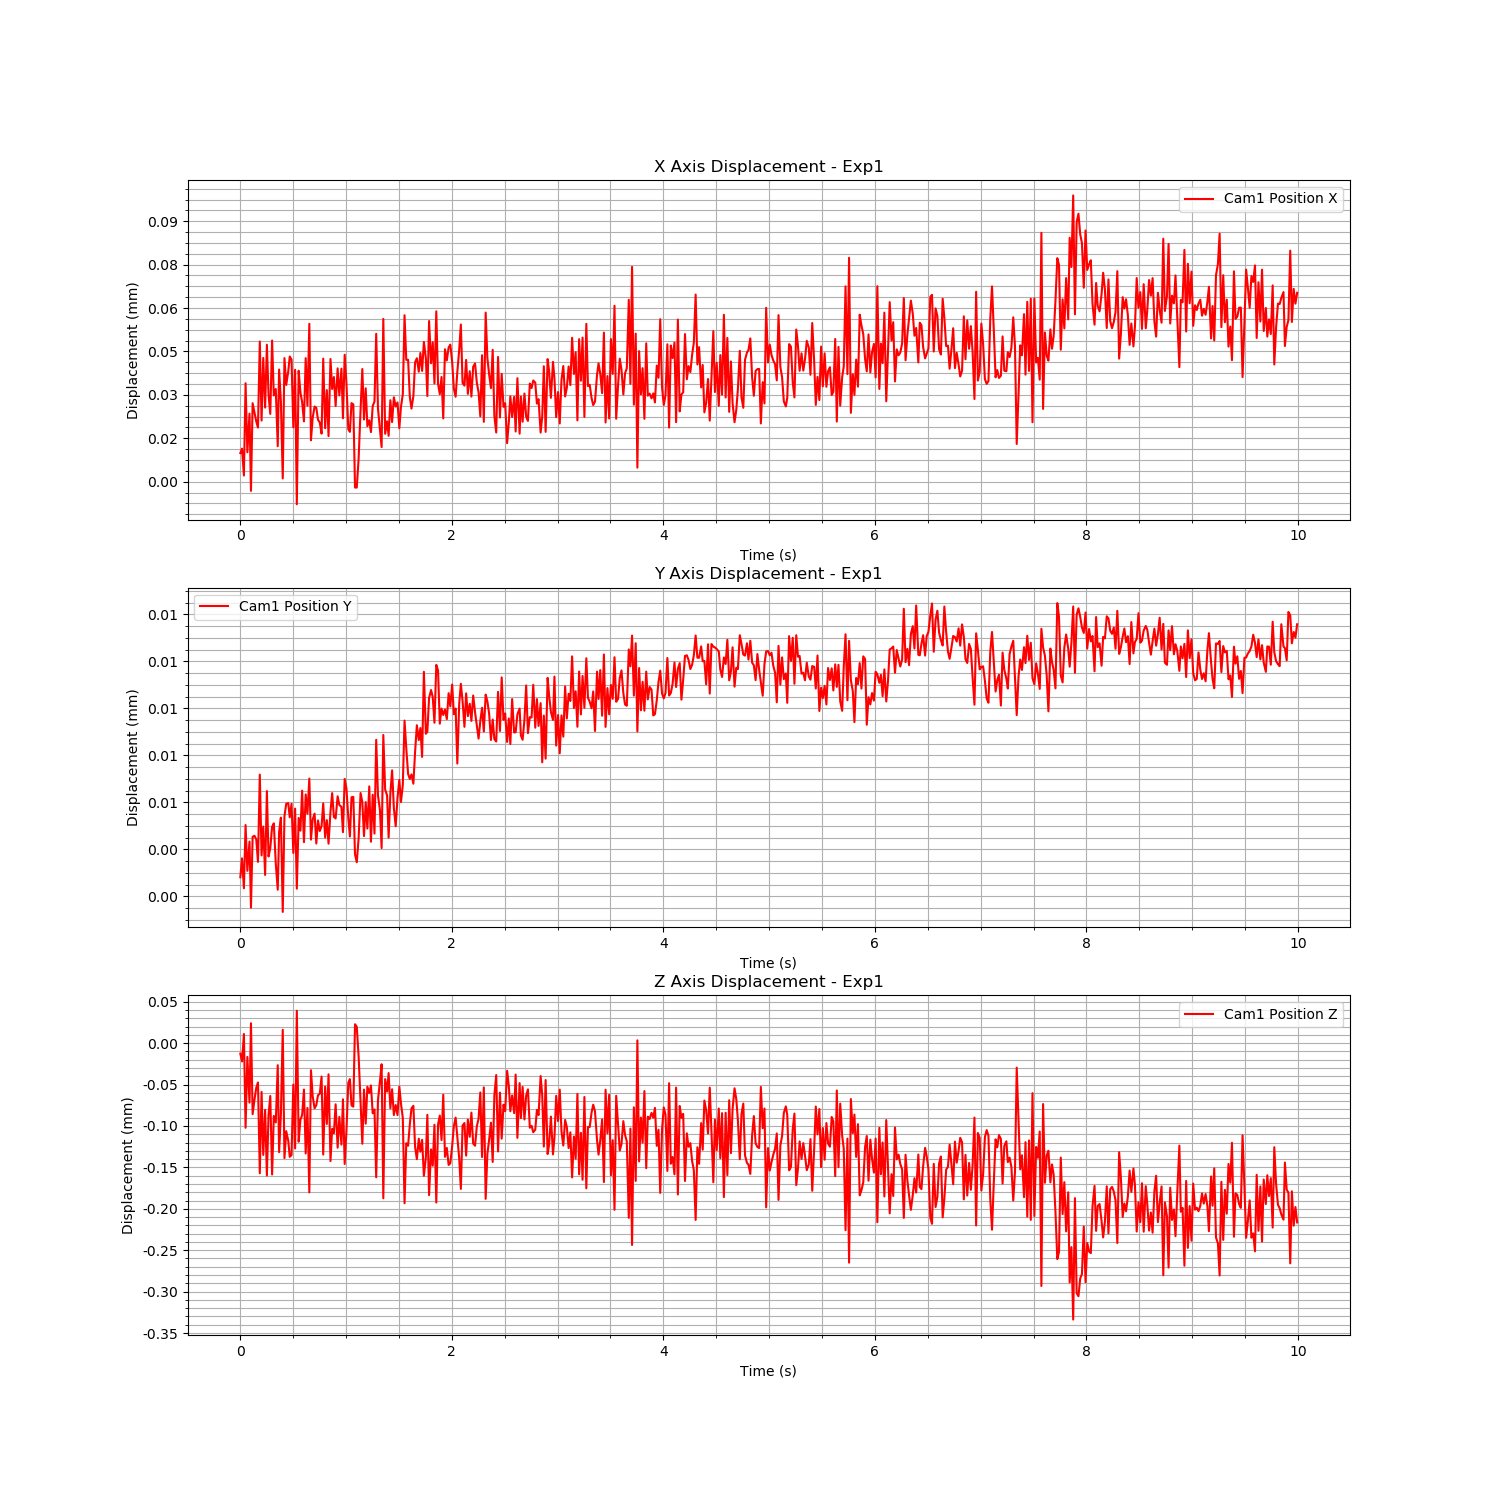

Data behind this chart, as committed beside it:
Time (s), Cam1 Fiducial ID, Cam1 Position X, Cam1 Position Y, Cam1 Position Z, Cam1 Rotation X, Cam1 Rotation Y, Cam1 Rotation Z, Cam1 Rotation W
1724745803, 0, 9.906967731970128e-06, 3.609308333766378e-06, -1.2625349494038958e-05, -0.0001177, 0.0004077, 2.5196423291267642e-05, 1
1724745803, 0, 1.142485881320948e-05, 4.214494229764208e-06, -2.2090330093441056e-05, 0.0001628, 0.0004895, 3.0236336451799106e-05, 1
1724745803, 0, 2.1441963958976206e-06, 3.258086769268449e-06, 1.1061758004638422e-05, 0.0003046, 0.0004282, 6.109266642792503e-05, 1
1724745803, 0, 3.4039679507838456e-05, 5.277057613083435e-06, -0.0001022, 0.0003479, 0.0005837, 4.080974674599867e-05, 1
1724745803, 0, 1.0184875952060479e-05, 3.8143152011513733e-06, -1.658027257357055e-05, 0.0001716, 0.0003619, 8.279400163758985e-05, 1
1724745803, 0, 2.354903962157133e-05, 4.750352518275904e-06, -7.176372796456521e-05, 0.0002259, 0.0003938, 4.170473478240381e-05, 1
1724745803, 0, -3.1556123809657945e-06, 2.640893225204603e-06, 2.4036238697477326e-05, 0.0001481, 0.0002688, 1.884645945940502e-05, 1
1724745803, 0, 2.713537748790587e-05, 4.899880380841123e-06, -8.570382228754497e-05, 0.0004559, 0.0004849, 6.487166526274627e-05, 1
1724745803, 0, 2.3883529397494217e-05, 4.936177017117768e-06, -6.829367564601826e-05, 0.0004366, 0.0003884, 6.709584355361542e-05, 1
1724745803, 0, 2.0828263883941595e-05, 4.818046443380273e-06, -5.3712358987521794e-05, 0.0002682, 0.0004093, 6.460745724200225e-05, 1
1724745803, 0, 1.8719874975261517e-05, 4.100483871320264e-06, -4.7445337907741316e-05, 0.0001977, 0.000337, 6.0559605835302316e-05, 1
1724745803, 0, 4.8441222536822126e-05, 6.885897058616791e-06, -0.0001571, 0.0003925, 0.000543, 9.847811384471622e-05, 1
1724745804, 0, 2.1121611222474306e-05, 4.306386630294613e-06, -5.885721853466277e-05, 0.0002435, 0.0003231, 5.1886272954031465e-05, 1
1724745804, 0, 4.275423681579411e-05, 5.228930235059885e-06, -0.0001349, 0.0002878, 0.0004361, 4.8040383251071965e-05, 1
1724745804, 0, 2.5618095316280474e-05, 3.6832952943610436e-06, -8.058274489314552e-05, 0.0001988, 0.000289, 6.170822829701953e-05, 1
1724745804, 0, 4.73204217972222e-05, 6.3613268889923555e-06, -0.0001598, 0.0004968, 0.0004995, 0.0001072, 1
1724745804, 0, 3.0157731470513266e-05, 4.272829589982667e-06, -8.700022227571101e-05, 0.0001549, 0.000341, 5.734032407679562e-05, 1
1724745804, 0, 2.3435279438026055e-05, 4.540116675500956e-06, -6.380898372533892e-05, 0.0003134, 0.0004472, 7.262130162168362e-05, 1
1724745804, 0, 4.8779211098617565e-05, 5.219155834203718e-06, -0.0001586, 0.0004195, 0.0005329, 7.568159784172421e-05, 1
1724745804, 0, 2.981740011793074e-05, 5.331461637090737e-06, -8.787664573725938e-05, 0.0003989, 0.0004058, 4.273590908066307e-05, 1
1724745804, 0, 3.2024289211949355e-05, 4.049021805816253e-06, -9.573493015172909e-05, 0.0002886, 0.0004069, 7.966704220525768e-05, 1
1724745804, 0, 1.2287529086879758e-05, 3.2123599073160054e-06, -2.6606401385379997e-05, 0.0002403, 0.0003631, 4.3183764809438406e-05, 1
1724745804, 0, 3.8764174714280454e-05, 5.055480502181729e-06, -0.0001316, 0.0004248, 0.0004954, 5.375209640991682e-05, 1
1724745804, 0, 2.7710164726038708e-05, 5.512514510346172e-06, -8.616386005416449e-05, 0.0004334, 0.0004206, 6.051237988424264e-05, 1
1724745804, 0, 1.146355051324562e-06, 2.5036495034648925e-06, 1.6144966919091316e-05, 0.0001994, 0.0002176, 3.778850645057655e-05, 1
1724745804, 0, 4.2709863068670155e-05, 5.554991465016531e-06, -0.0001388, 0.000436, 0.000562, 0.0001009, 1
1724745804, 0, 3.3435641399144904e-05, 5.956541736074046e-06, -0.0001063, 0.0005299, 0.0004173, 9.744780540863413e-05, 1
1724745804, 0, 3.813633591366443e-05, 5.977561261955486e-06, -0.0001178, 0.0003901, 0.0004975, 7.329234259537774e-05, 1
1724745804, 0, 4.3262431677287645e-05, 5.523291748903017e-06, -0.0001373, 0.0003122, 0.0005095, 6.287057079281244e-05, 1
1724745804, 0, 4.218977886304817e-05, 5.956767576519719e-06, -0.0001351, 0.0003081, 0.0004718, 8.437526359028727e-05, 1
1724745804, 0, 1.8808686347832857e-05, 4.384675536191016e-06, -4.997330163917443e-05, 0.0003196, 0.0004088, 7.49329345550901e-05, 1
1724745804, 0, 3.867542910587082e-05, 5.800922534002719e-06, -0.0001272, 0.0003323, 0.0005179, 7.00772903105353e-05, 1
1724745804, 0, -7.781303710753468e-06, 3.245758474621439e-06, 3.916071538365749e-05, 0.0001688, 0.0002236, 6.31513711185019e-06, 1
1724745804, 0, 3.8337493591716574e-05, 5.503471076550352e-06, -0.000119, 0.0003455, 0.0004291, 8.23286966401606e-05, 1
1724745804, 0, 3.0832285576057904e-05, 5.096698545284561e-06, -9.231029446394439e-05, 0.0003189, 0.0004208, 7.550397500023052e-05, 1
1724745804, 0, 2.7516752683650808e-05, 6.374711601171978e-06, -8.699178744974572e-05, 0.0004653, 0.0004305, 8.569856599958378e-05, 1
1724745804, 0, 2.0835983561104242e-05, 4.730750560165716e-06, -5.597734417859815e-05, 0.0002351, 0.0003676, 2.9053239939429017e-05, 1
1724745804, 0, 4.270278437532223e-05, 6.254203052605205e-06, -0.0001332, 0.00038, 0.0004698, 8.066955324780512e-05, 1
1724745804, 0, 2.6269100389772513e-05, 5.638337254176448e-06, -7.820970191213438e-05, 0.0004992, 0.0003232, 9.318435210356452e-05, 1
1724745804, 0, 5.455094069515758e-05, 6.760027300346551e-06, -0.0001802, 0.0004029, 0.0005464, 7.179811654448867e-05, 1
1724745804, 0, 1.4319932479533562e-05, 4.811741943466937e-06, -3.268285506083264e-05, 0.0003143, 0.0003283, 7.033204254929643e-05, 1
1724745804, 0, 2.207565564306469e-05, 5.448580379541186e-06, -6.391923017148143e-05, 0.0002251, 0.0003932, 7.543912846664305e-05, 1
1724745804, 0, 2.5978007601229146e-05, 5.6426729774325025e-06, -7.869242707943478e-05, 0.0001965, 0.0003449, 3.2497378249710766e-05, 1
1724745804, 0, 2.553308736961832e-05, 4.687007096985e-06, -7.484872435502821e-05, 0.0002811, 0.0003148, 6.64949110678051e-05, 1
1724745804, 0, 2.1440480464451246e-05, 5.424203534215118e-06, -6.292112295790834e-05, 8.639891920773374e-05, 0.0002948, 4.493154438336253e-05, 1
1724745804, 0, 2.0442068159412374e-05, 5.0856558411706505e-06, -6.105485756884852e-05, 0.0002334, 0.0003098, 5.3097086877944526e-05, 1
1724745804, 0, 1.6623142289970354e-05, 5.245432095722321e-06, -4.034154160375279e-05, 0.0002333, 0.0003068, 6.381184913265678e-05, 1
1724745804, 0, 4.25291456745652e-05, 5.968718476377117e-06, -0.0001345, 0.0003877, 0.0004826, 0.0001113, 1
1724745804, 0, 1.8502403112255216e-05, 4.878936182544771e-06, -5.2519665160489395e-05, 0.0004133, 0.0003843, 6.899069386740387e-05, 1
1724745804, 0, 3.165687039071106e-05, 5.4347434395682096e-06, -9.758572174372583e-05, 0.000411, 0.0004322, 9.231188638119418e-05, 1
1724745804, 0, 1.5779918235282656e-05, 4.681690239847727e-06, -3.7604231246023125e-05, 0.0002541, 0.000345, 5.9279508005543975e-05, 1
1724745804, 0, 4.2404589506152006e-05, 5.704132329959041e-06, -0.0001424, 0.0003185, 0.0005128, 9.689182210310433e-05, 1
1724745804, 0, 3.2038114478198806e-05, 6.296371256808971e-06, -0.0001034, 0.0004342, 0.000454, 0.0001019, 1
1724745804, 0, 3.616623972346934e-05, 5.534588177839907e-06, -0.0001088, 0.0001516, 0.00042, 6.667160396793578e-05, 1
1724745804, 0, 2.6160781142098908e-05, 5.48710269086987e-06, -7.381855781936716e-05, 0.0001531, 0.0003519, 6.578666194249455e-05, 1
1724745804, 0, 3.916254139556912e-05, 6.19425013849983e-06, -0.0001262, 0.0002412, 0.0004642, 6.272091560819326e-05, 1
1724745804, 0, 2.981428796462932e-05, 5.92014731214571e-06, -8.899398458849268e-05, 0.000306, 0.0004455, 6.345727080885776e-05, 1
1724745804, 0, 3.9071454220988295e-05, 5.853793512252567e-06, -0.0001225, 0.0002689, 0.0004963, 9.413473741075532e-05, 1
1724745804, 0, 2.1925100552883803e-05, 5.0483310985596215e-06, -6.777866994978171e-05, 0.0002589, 0.0003986, 5.802933272212644e-05, 1
1724745804, 0, 4.3878884326672256e-05, 6.748598592575419e-06, -0.0001459, 0.0004985, 0.0004622, 8.617855051908555e-05, 1
... 540 more rows
